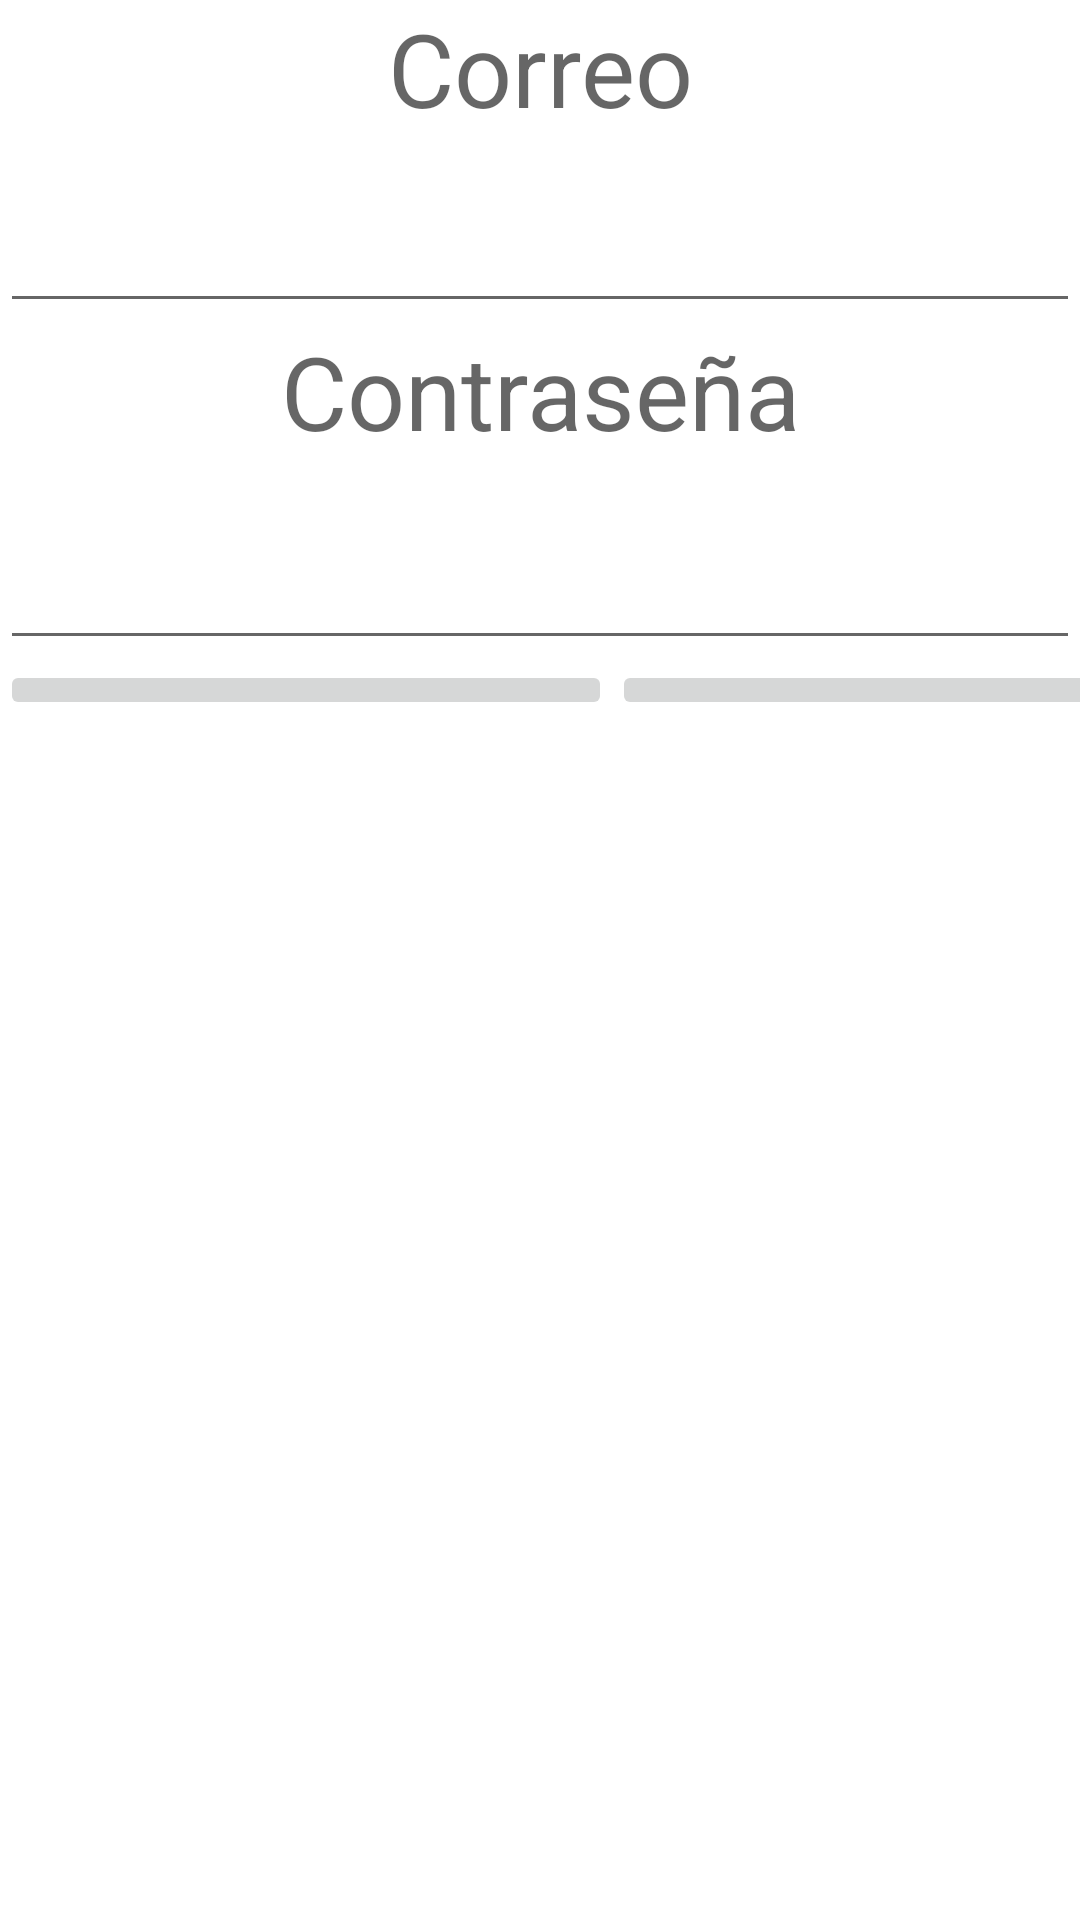

Produce the Android XML layout that renders to this screen, including the resource entries it uses.
<!-- AndroidManifest.xml: application theme Theme.LugaresOreo -->
<!-- res/layout/activity_main.xml -->
<?xml version="1.0" encoding="utf-8"?>
<LinearLayout xmlns:android="http://schemas.android.com/apk/res/android"
    xmlns:app="http://schemas.android.com/apk/res-auto"
    xmlns:tools="http://schemas.android.com/tools"
    android:layout_width="match_parent"
    android:layout_height="match_parent"
    android:orientation="vertical"
    tools:context=".MainActivity">

    <TextView
        android:id="@+id/textView"
        android:layout_width="match_parent"
        android:layout_height="wrap_content"
        android:text="@string/tv_correo"
        android:textAlignment="center"
        android:textAppearance="@style/TextAppearance.AppCompat.Display1" />

    <EditText
        android:id="@+id/et_mail"
        android:layout_width="match_parent"
        android:layout_height="wrap_content"
        android:ems="10"
        android:inputType="textEmailAddress"
        android:textAlignment="center"
        android:textAppearance="@style/TextAppearance.AppCompat.Display1" />

    <TextView
        android:id="@+id/textView2"
        android:layout_width="match_parent"
        android:layout_height="50dp"
        android:text="@string/tv_clave"
        android:textAlignment="center"
        android:textAppearance="@style/TextAppearance.AppCompat.Display1" />

    <EditText
        android:id="@+id/et_clave"
        android:layout_width="match_parent"
        android:layout_height="wrap_content"
        android:ems="10"
        android:inputType="textPassword"
        android:textAlignment="center"
        android:textAppearance="@style/TextAppearance.AppCompat.Display1" />

    <LinearLayout
        android:layout_width="match_parent"
        android:layout_height="match_parent"
        android:orientation="horizontal">

        <ImageButton
            android:id="@+id/bt_login"
            android:layout_width="204dp"
            android:layout_height="wrap_content"
            app:srcCompat="@drawable/ic_login" />

        <ImageButton
            android:id="@+id/bt_register"
            android:layout_width="203dp"
            android:layout_height="wrap_content"
            app:srcCompat="@drawable/ic_register" />
    </LinearLayout>

</LinearLayout>
<!-- resources referenced by this layout -->
<resources>
  <string name="tv_clave">Contraseña</string>
  <string name="tv_correo">Correo</string>
  <style name="Theme.LugaresOreo" parent="Theme.MaterialComponents.DayNight.DarkActionBar">
          
          <item name="colorPrimary">@color/purple_500</item>
          <item name="colorPrimaryVariant">@color/purple_700</item>
          <item name="colorOnPrimary">@color/white</item>
          
          <item name="colorSecondary">@color/teal_200</item>
          <item name="colorSecondaryVariant">@color/teal_700</item>
          <item name="colorOnSecondary">@color/black</item>
          
          <item name="android:statusBarColor">?attr/colorPrimaryVariant</item>
          
      </style>
  <!-- not gathered from this repository: default colours our renderer supplied (Android Studio template values) -->
  <color name="purple_500">#FF6200EE</color>
  <color name="purple_700">#FF3700B3</color>
  <color name="teal_200">#FF03DAC5</color>
  <color name="teal_700">#FF018786</color>
  <color name="black">#FF000000</color>
  <color name="white">#FFFFFFFF</color>
</resources>
